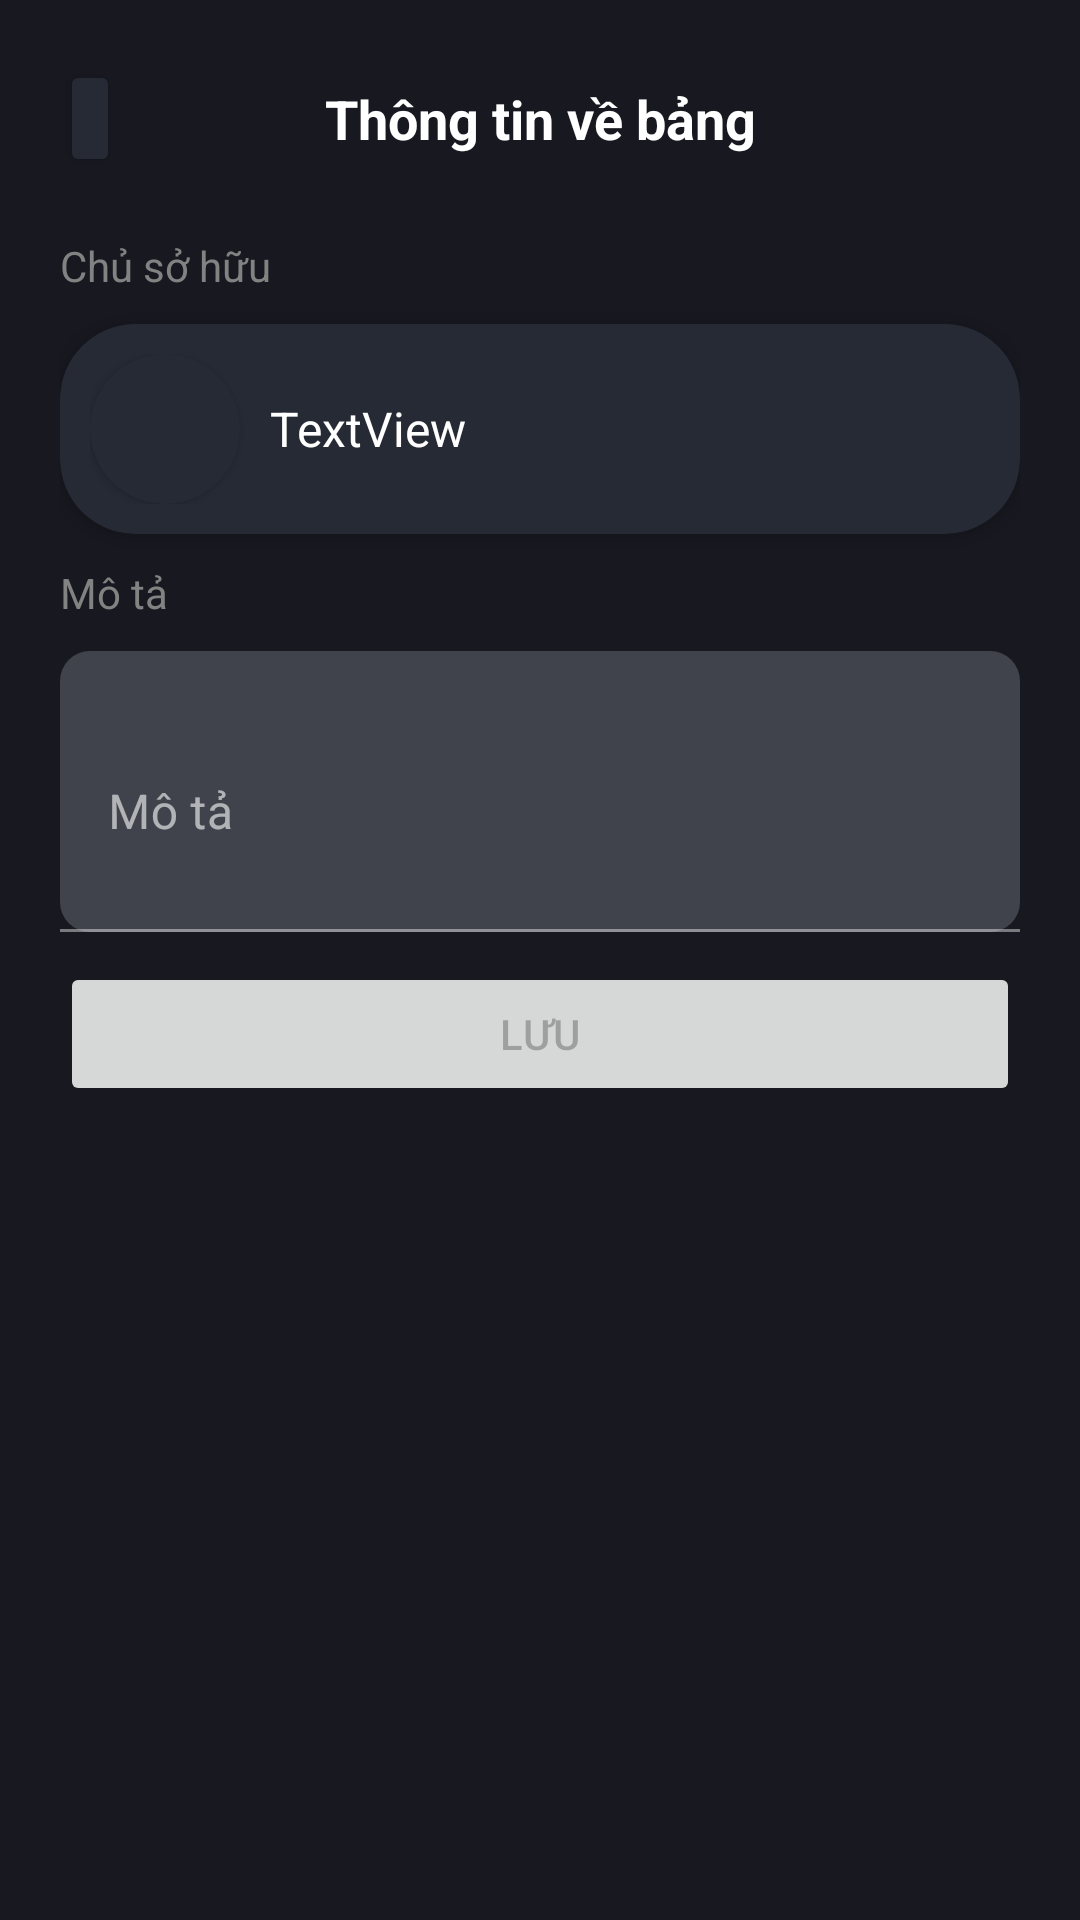

Layout XML and referenced resources for this Android screen:
<!-- AndroidManifest.xml: application theme Theme.Zelinn -->
<!-- res/layout/fragment_board_info.xml -->
<?xml version="1.0" encoding="utf-8"?>
<LinearLayout xmlns:android="http://schemas.android.com/apk/res/android"
    xmlns:app="http://schemas.android.com/apk/res-auto"
    xmlns:tools="http://schemas.android.com/tools"
    android:layout_width="match_parent"
    android:layout_height="match_parent"
    android:background="@color/background"
    android:orientation="vertical"
    android:padding="@dimen/main_space">

    <androidx.constraintlayout.widget.ConstraintLayout
        android:layout_width="match_parent"
        android:layout_height="wrap_content">

        <TextView
            android:layout_width="wrap_content"
            android:layout_height="wrap_content"
            android:text="@string/board_menu_info"
            android:textColor="@color/white"
            android:textSize="18sp"
            android:textStyle="bold"
            app:layout_constraintBottom_toBottomOf="parent"
            app:layout_constraintEnd_toEndOf="parent"
            app:layout_constraintStart_toStartOf="parent"
            app:layout_constraintTop_toTopOf="parent" />

        <Button
            android:id="@+id/board_menu_info_close"
            android:layout_width="wrap_content"
            android:layout_height="wrap_content"
            android:backgroundTint="@color/background_surface"
            android:insetTop="0dp"
            android:insetBottom="0dp"
            android:minWidth="0dp"
            android:minHeight="0dp"
            android:padding="@dimen/half_space"
            app:icon="@drawable/ic_close"
            app:iconPadding="0dp"
            app:layout_constraintStart_toStartOf="parent"
            app:layout_constraintTop_toTopOf="parent" />
    </androidx.constraintlayout.widget.ConstraintLayout>

    <TextView
        android:layout_width="match_parent"
        android:layout_height="wrap_content"
        android:layout_marginTop="@dimen/main_space"
        android:layout_marginBottom="@dimen/half_space"
        android:text="@string/board_menu_info_owner"
        android:textColor="@color/gray3" />

    <androidx.cardview.widget.CardView
        android:id="@+id/board_menu_info_owner_btn"
        android:layout_width="match_parent"
        android:layout_height="wrap_content"
        android:clickable="true"
        android:focusable="auto"
        android:foreground="?android:attr/selectableItemBackground"
        app:cardBackgroundColor="@color/background_surface"
        app:cardCornerRadius="25dp">

        <LinearLayout
            android:layout_width="match_parent"
            android:layout_height="match_parent"
            android:layout_margin="@dimen/half_space"
            android:orientation="horizontal">

            <androidx.cardview.widget.CardView
                android:layout_width="wrap_content"
                android:layout_height="wrap_content"
                app:cardBackgroundColor="@color/background_surface"
                app:cardCornerRadius="50dp">

                <ImageView
                    android:id="@+id/board_menu_info_owner_avatar"
                    android:layout_width="50dp"
                    android:layout_height="50dp"
                    android:scaleType="centerCrop"
                    tools:srcCompat="@tools:sample/avatars" />
            </androidx.cardview.widget.CardView>

            <TextView
                android:id="@+id/board_menu_info_owner_name"
                android:layout_width="0dp"
                android:layout_height="wrap_content"
                android:layout_gravity="center_vertical"
                android:layout_marginStart="@dimen/half_space"
                android:layout_weight="1"
                android:text="TextView"
                android:textColor="@color/white"
                android:textSize="16sp" />

            <ImageView
                android:id="@+id/board_menu_info_arrow"
                android:layout_width="wrap_content"
                android:layout_height="wrap_content"
                android:layout_gravity="center_vertical"
                android:layout_weight="0"
                app:tint="@color/primary"
                app:srcCompat="@drawable/ic_chevron_right" />

        </LinearLayout>
    </androidx.cardview.widget.CardView>

    <TextView
        android:layout_width="match_parent"
        android:layout_height="wrap_content"
        android:layout_marginTop="@dimen/half_space"
        android:layout_marginBottom="@dimen/half_space"
        android:text="@string/board_menu_info_description"
        android:textColor="@color/gray3" />

    <com.google.android.material.textfield.TextInputLayout
        android:layout_width="match_parent"
        android:layout_height="wrap_content">

        <com.google.android.material.textfield.TextInputEditText
            android:id="@+id/board_menu_info_description"
            android:layout_width="match_parent"
            android:layout_height="wrap_content"
            android:hint="@string/board_menu_info_description"
            android:inputType="textMultiLine"
            android:lines="3"
            android:maxLines="5"
            android:textColor="@color/white" />
    </com.google.android.material.textfield.TextInputLayout>

    <Button
        android:id="@+id/board_menu_info_save"
        android:layout_width="match_parent"
        android:layout_height="wrap_content"
        android:layout_marginTop="@dimen/half_space"
        android:enabled="false"
        android:text="@string/common_save" />
</LinearLayout>
<!-- resources referenced by this layout -->
<resources>
  <color name="background">#181920</color>
  <color name="background_surface">#262A34</color>
  <color name="gray3">#828282</color>
  <color name="primary">#03D757</color>
  <color name="white">#FFFFFFFF</color>
  <dimen name="half_space">10dp</dimen>
  <dimen name="main_space">20dp</dimen>
  <string name="board_menu_info">Thông tin về bảng</string>
  <string name="board_menu_info_description">Mô tả</string>
  <string name="board_menu_info_owner">Chủ sở hữu</string>
  <string name="common_save">Lưu</string>
  <style name="Theme.Zelinn" parent="Theme.MaterialComponents.DayNight.NoActionBar">
          
          <item name="colorPrimary">@color/primary</item>
          <item name="colorPrimaryVariant">@color/primary</item>
          <item name="colorOnPrimary">@color/white</item>
          
          <item name="colorSecondary">@color/secondary</item>
          <item name="colorSecondaryVariant">@color/secondary</item>
          <item name="colorOnSecondary">@color/black</item>
          
          <item name="android:statusBarColor" tools:targetApi="l">@color/background</item>
          
          <item name="android:colorBackground">@color/background</item>
          <item name="colorOnBackground">@color/white</item>
          <item name="colorSurface">@color/background_surface</item>
          <item name="colorOnSurface">@color/white</item>
  
          <item name="materialAlertDialogTheme">@style/Theme.Zelinn.AlertDialog</item>
          <item name="materialButtonStyle">@style/Theme.Zelinn.Button</item>
          <item name="textInputStyle">@style/Theme.Zelinn.TextInput</item>
          <item name="colorControlHighlight">#40ffffff</item>
      </style>
  <color name="secondary">#00C5B9</color>
  <color name="black">#FF000000</color>
  <style name="Theme.Zelinn.AlertDialog" parent="ThemeOverlay.MaterialComponents.MaterialAlertDialog">
          <item name="alertDialogStyle">@style/Theme.Zelinn.AlertDialog.App</item>
      </style>
  <style name="Theme.Zelinn.Button" parent="Widget.MaterialComponents.Button">
          <item name="android:paddingTop">@dimen/sub_space</item>
          <item name="android:paddingBottom">@dimen/sub_space</item>
          <item name="cornerRadius">@dimen/border_radius</item>
          <item name="android:textAllCaps">false</item>
      </style>
  <style name="Theme.Zelinn.TextInput" parent="Widget.MaterialComponents.TextInputLayout.FilledBox">
          <item name="boxCornerRadiusTopEnd">@dimen/half_space</item>
          <item name="boxCornerRadiusTopStart">@dimen/half_space</item>
          <item name="boxCornerRadiusBottomEnd">@dimen/half_space</item>
          <item name="boxCornerRadiusBottomStart">@dimen/half_space</item>
      </style>
  <style name="Theme.Zelinn.AlertDialog.App" parent="MaterialAlertDialog.MaterialComponents">
          <item name="shapeAppearance">@style/Theme.Zelinn.ShapeAppearance</item>
      </style>
  <dimen name="sub_space">15dp</dimen>
  <dimen name="border_radius">25dp</dimen>
  <style name="Theme.Zelinn.ShapeAppearance" parent="ShapeAppearance.MaterialComponents">
          <item name="cornerSize">@dimen/border_radius</item>
      </style>
</resources>
